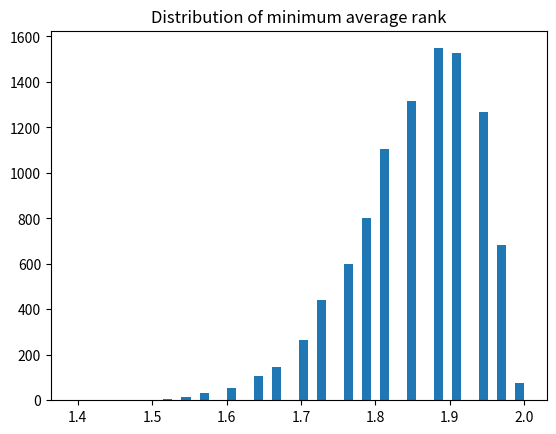

Python code for this plot:
import numpy as np
import matplotlib.pyplot as plt

# set up the random number generator
rnd = np.random.default_rng()

# Set the number of trials
n_iters = 10_000

# An empty array to store the trial results.
results = np.zeros(n_iters)

# Step 1 above.
bucket = np.array([1, 2, 3])

n_rows = 33

# Do 10000 trials (step 6).
for i in range(n_iters):
    # Prepare arrays to store shuffled row results.
    t1 = np.zeros(n_rows)
    t2 = np.zeros(n_rows)
    t3 = np.zeros(n_rows)
    # Step 3 (for all 33 rows).
    for row_no in range(n_rows):
        # Step 2.
        shuffled = rnd.permuted(bucket)
        # Step 2 continued.
        t1[row_no] = shuffled[0]
        t2[row_no] = shuffled[1]
        t3[row_no] = shuffled[2]
    # Step 4.
    m_t1 = np.mean(t1)
    m_t2 = np.mean(t2)
    m_t3 = np.mean(t3)
    # Step 5.
    means = np.array([m_t1, m_t2, m_t3])
    min_mean = np.min(means)
    results[i] = min_mean

plt.hist(results, bins=50)
plt.title('Distribution of minimum average rank')

# Step 7.
k = np.sum(results <= 1.48)
kk = k / n_iters

print('Proportion minimum average rank <= 1.48:', kk)